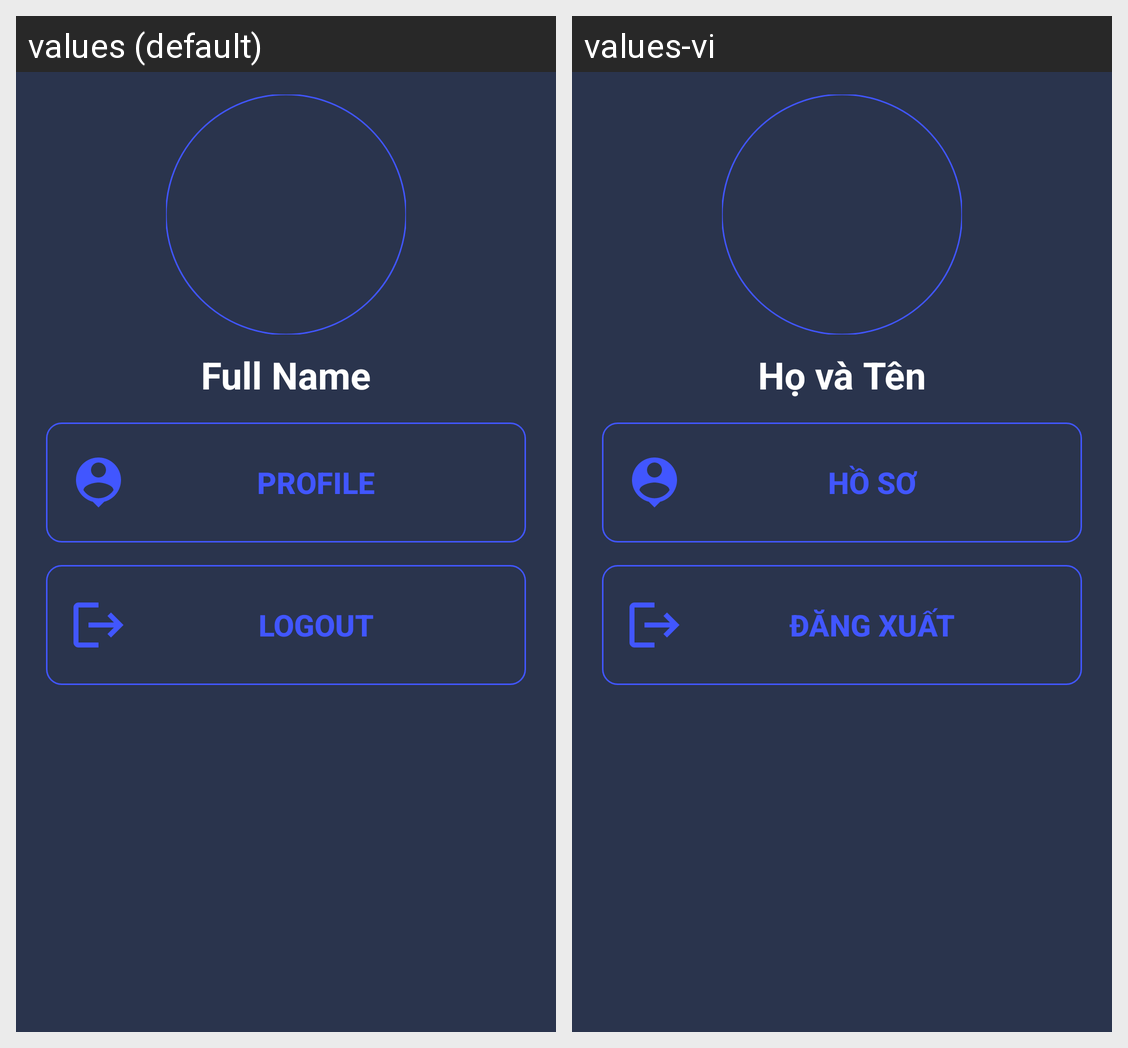

The same Android screen rendered under two of its app's locales, left to right. List the strings drawn on it with the default value and each locale's translation.
Android screen res/layout/fragment_profile.xml rendered under 2 locales, left to right: values (default), values-vi. Device: Nexus 5 (rendered at 1080×1920; each locale shown at half size, 540×960, under a caption strip naming it); theme Theme.Midterm.
Strings drawn on this screen, with the default value and each locale's value (text and hints the layout hard-codes, and strings that could not be matched under every locale, appear in the picture but are not listed):

fullname
  values: Full Name
  values-vi: Họ và Tên

profile
  values: Profile
  values-vi: Hồ sơ

logout
  values: Logout
  values-vi: Đăng xuất
